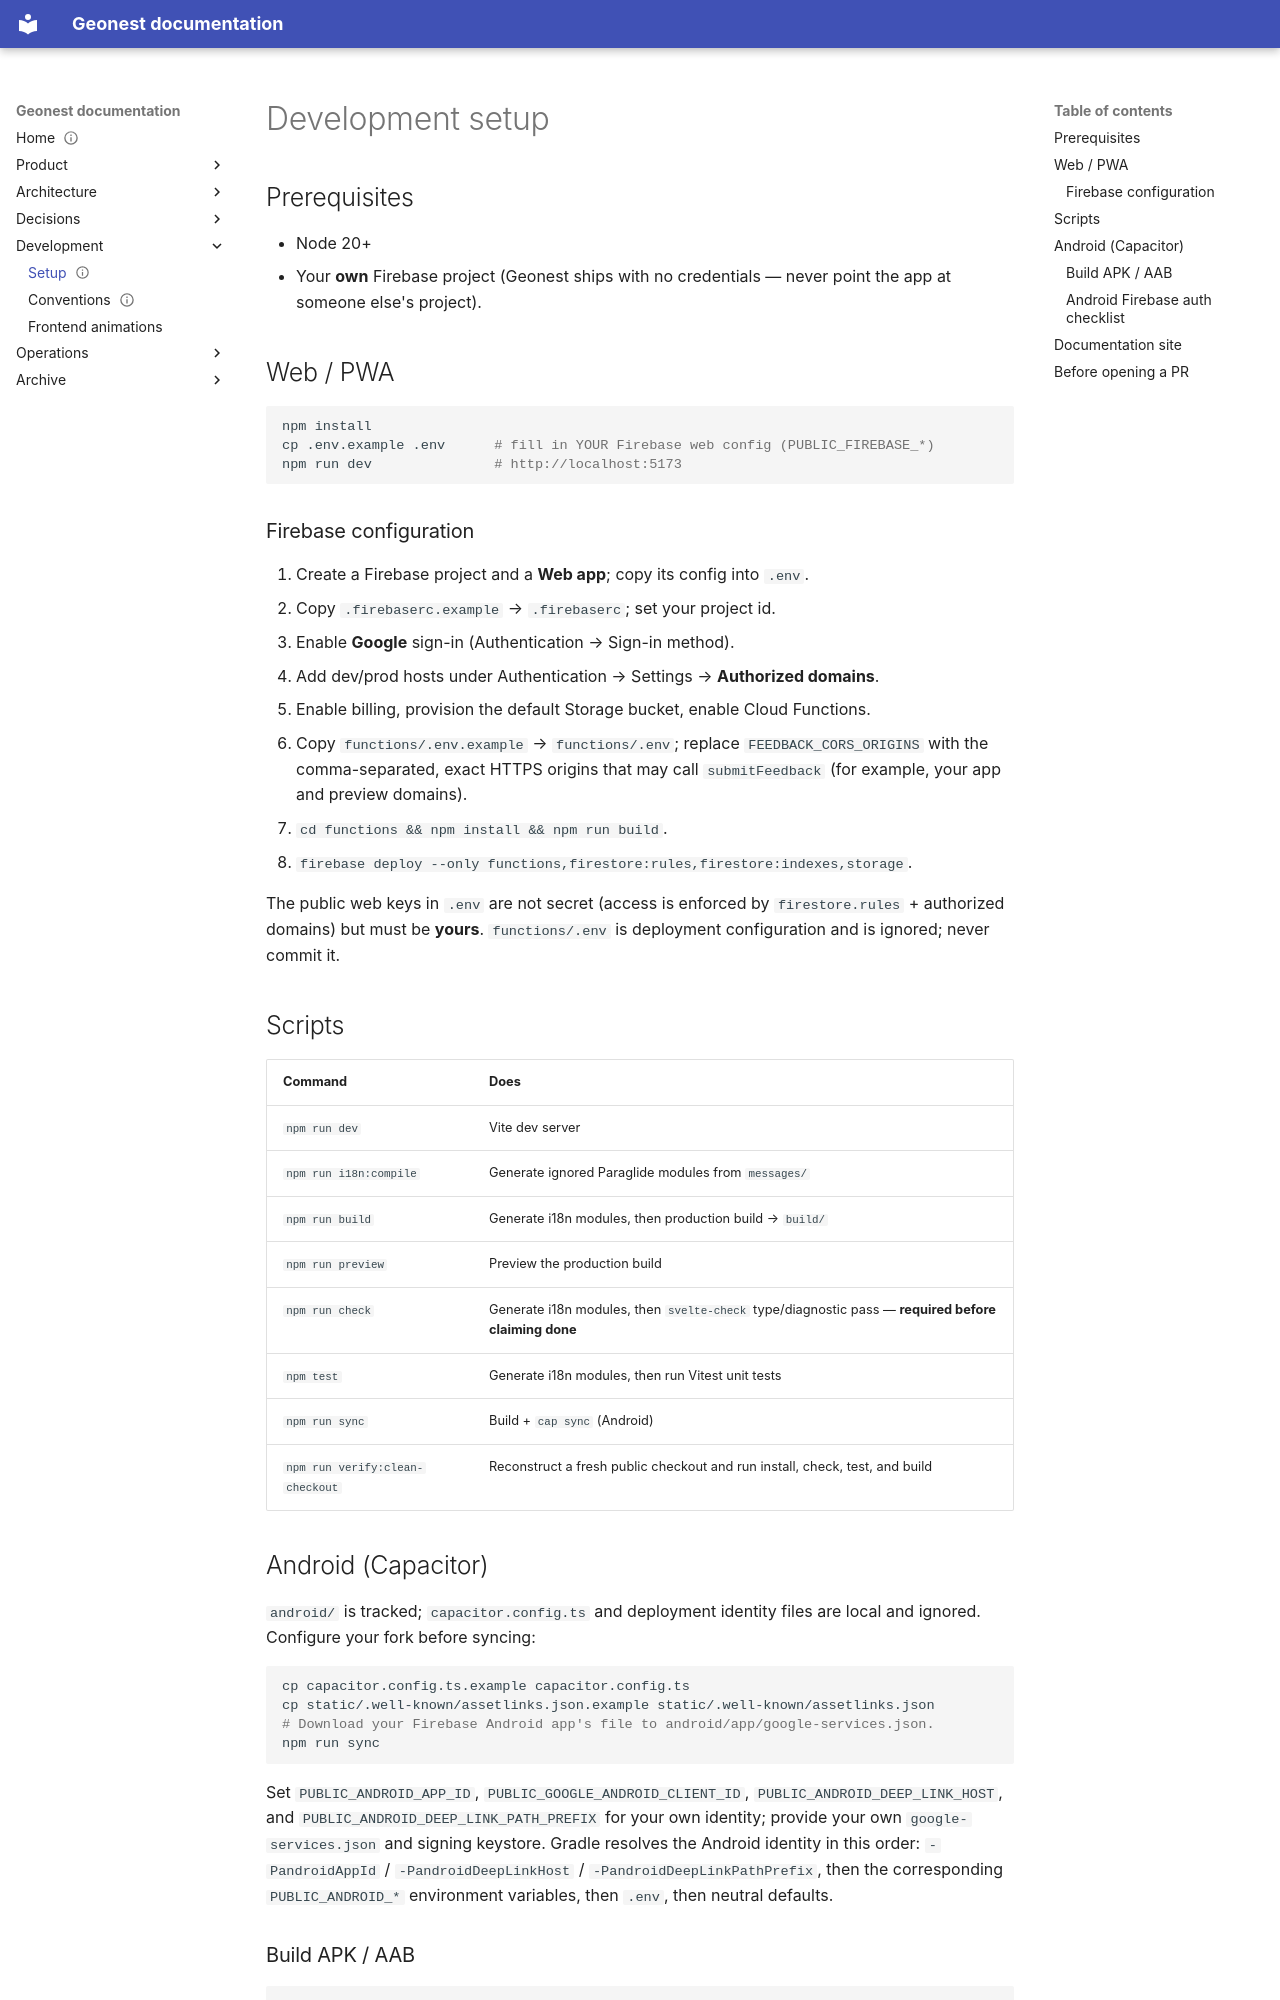

repository: amala-space/geonest · page: development/setup/index.html · generator: mkdocs

---
title: Development setup
status: current
owner: Mario
last_reviewed: 2026-07-13
related_code:
  - package.json
  - .env.example
---

# Development setup

## Prerequisites

- Node 20+
- Your **own** Firebase project (Geonest ships with no credentials — never point the app at someone else's project).

## Web / PWA

```bash
npm install
cp .env.example .env      # fill in YOUR Firebase web config (PUBLIC_FIREBASE_*)
npm run dev               # http://localhost:5173
```

### Firebase configuration

1. Create a Firebase project and a **Web app**; copy its config into `.env`.
2. Copy `.firebaserc.example` → `.firebaserc`; set your project id.
3. Enable **Google** sign-in (Authentication → Sign-in method).
4. Add dev/prod hosts under Authentication → Settings → **Authorized domains**.
5. Enable billing, provision the default Storage bucket, enable Cloud Functions.
6. Copy `functions/.env.example` → `functions/.env`; replace `FEEDBACK_CORS_ORIGINS` with the comma-separated, exact HTTPS origins that may call `submitFeedback` (for example, your app and preview domains).
7. `cd functions && npm install && npm run build`.
8. `firebase deploy --only functions,firestore:rules,firestore:indexes,storage`.

The public web keys in `.env` are not secret (access is enforced by `firestore.rules` + authorized domains) but must be **yours**.
`functions/.env` is deployment configuration and is ignored; never commit it.

## Scripts

| Command | Does |
|---|---|
| `npm run dev` | Vite dev server |
| `npm run i18n:compile` | Generate ignored Paraglide modules from `messages/` |
| `npm run build` | Generate i18n modules, then production build → `build/` |
| `npm run preview` | Preview the production build |
| `npm run check` | Generate i18n modules, then `svelte-check` type/diagnostic pass — **required before claiming done** |
| `npm test` | Generate i18n modules, then run Vitest unit tests |
| `npm run sync` | Build + `cap sync` (Android) |
| `npm run verify:clean-checkout` | Reconstruct a fresh public checkout and run install, check, test, and build |

## Android (Capacitor)

`android/` is tracked; `capacitor.config.ts` and deployment identity files are
local and ignored. Configure your fork before syncing:

```bash
cp capacitor.config.ts.example capacitor.config.ts
cp static/.well-known/assetlinks.json.example static/.well-known/assetlinks.json
# Download your Firebase Android app's file to android/app/google-services.json.
npm run sync
```

Set `PUBLIC_ANDROID_APP_ID`, `PUBLIC_GOOGLE_ANDROID_CLIENT_ID`,
`PUBLIC_ANDROID_DEEP_LINK_HOST`, and `PUBLIC_ANDROID_DEEP_LINK_PATH_PREFIX` for
your own identity; provide your own `google-services.json` and signing keystore.
Gradle resolves the Android identity in this order:
`-PandroidAppId` / `-PandroidDeepLinkHost` / `-PandroidDeepLinkPathPrefix`, then
the corresponding `PUBLIC_ANDROID_*` environment variables, then `.env`, then
neutral defaults.
